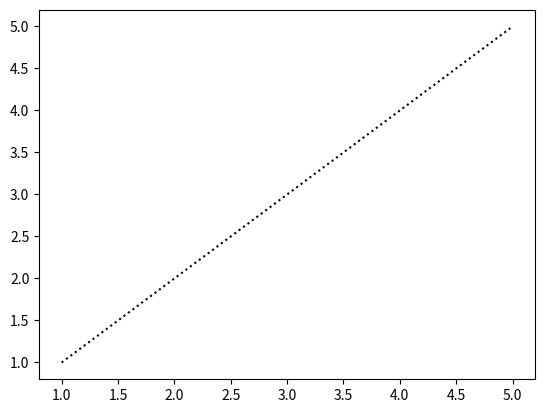

Generate this figure with matplotlib:
# coding: utf-8

from __future__ import print_function

import numpy
import scipy
import matplotlib.pyplot as plt

print("numpy version {}".format(numpy.__version__))
print("scipy version {}".format(scipy.__version__))

fig, ax = plt.subplots()
ax.plot([1,5], [1,5], "k:")
fig.savefig("what.png")
